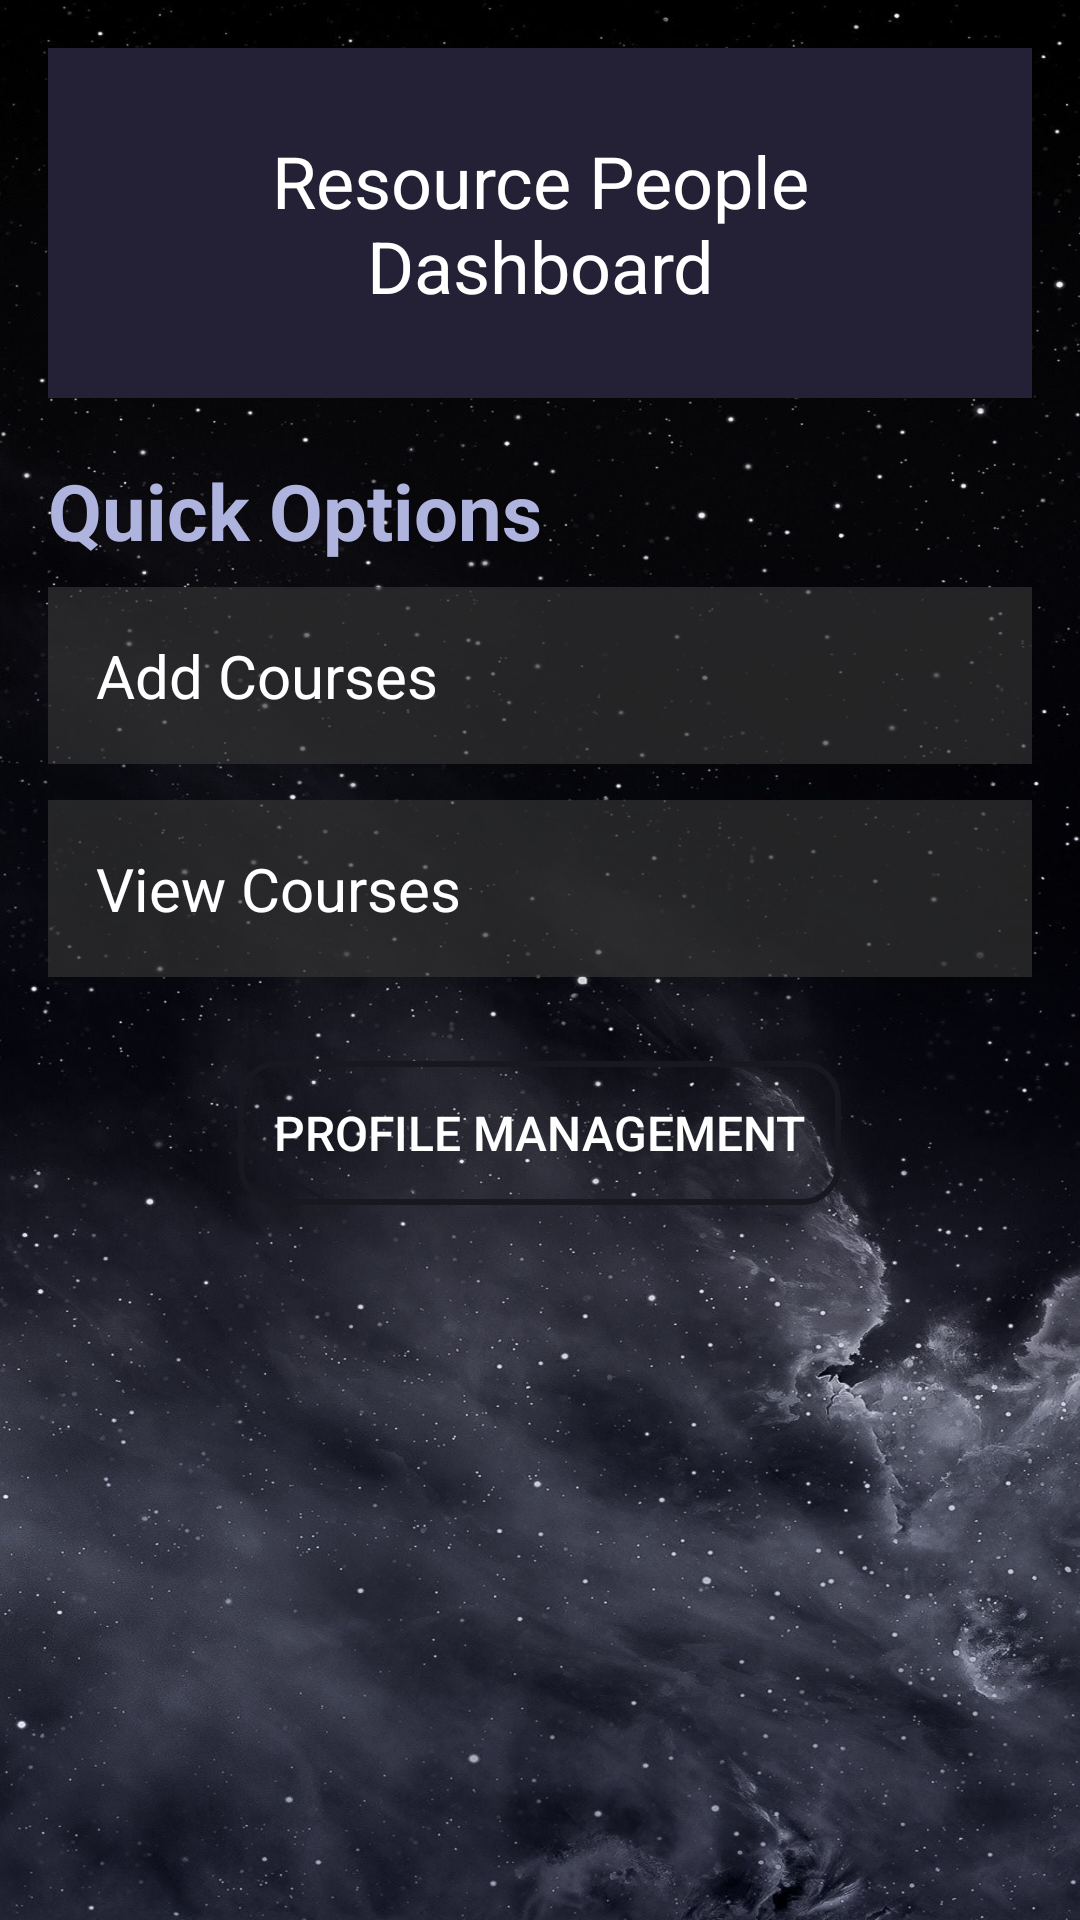

This screen was rendered from an Android layout file. Write that file and the resources it references.
<!-- AndroidManifest.xml: application theme Theme.SkillsExchangeMobileApp -->
<!-- res/layout/resource_people_home.xml -->
<?xml version="1.0" encoding="utf-8"?>
<LinearLayout
    xmlns:android="http://schemas.android.com/apk/res/android"
    android:layout_width="match_parent"
    android:layout_height="match_parent"
    android:orientation="vertical"
    android:background="@drawable/background_image"
    android:padding="16dp">

    
    <TextView
        android:id="@+id/headerTitle"
        android:layout_width="match_parent"
        android:layout_height="wrap_content"
        android:text="Resource People Dashboard"
        android:textSize="24sp"
        android:gravity="center"
        android:textColor="#FFFFFF"
        android:background="#242035"
        android:padding="28dp"
        android:layout_marginBottom="20dp" />

    
    <TextView
        android:layout_width="wrap_content"
        android:layout_height="wrap_content"
        android:text="Quick Options"
        android:textStyle="bold"
        android:textColor="#AFB4DF"
        android:textSize="26sp"
        android:layout_marginBottom="8dp" />

    
    <LinearLayout
        android:id="@+id/resourceManagementCard"
        android:layout_width="match_parent"
        android:layout_height="wrap_content"
        android:orientation="horizontal"
        android:background="#993A3A3A"
        android:padding="16dp"
        android:layout_marginBottom="12dp"
        android:elevation="4dp">

        <TextView
            android:layout_width="wrap_content"
            android:layout_height="wrap_content"
            android:text="Add Courses"
            android:textColor="#FFFFFF"
            android:textSize="20sp" />
    </LinearLayout>

    <LinearLayout
        android:id="@+id/viewCourseCard"
        android:layout_width="match_parent"
        android:layout_height="wrap_content"
        android:orientation="horizontal"
        android:background="#993A3A3A"
        android:padding="16dp"
        android:layout_marginBottom="12dp"
        android:elevation="4dp">

        <TextView
            android:layout_width="wrap_content"
            android:layout_height="wrap_content"
            android:text="View Courses"
            android:textColor="#FFFFFF"
            android:textSize="20sp" />
    </LinearLayout>

    
    <Button
        android:id="@+id/Re_profileManagementButton"
        android:layout_width="wrap_content"
        android:layout_height="wrap_content"
        android:layout_marginTop="16dp"
        android:background="@drawable/button_border"
        android:text="Profile Management"
        android:textColor="#FFFFFF"
        android:padding="12dp"
        android:textSize="16sp"
        android:layout_gravity="center" />
</LinearLayout>
<!-- resources referenced by this layout -->
<resources>
  <!-- drawable background_image: jpg bitmap (drawable, 235001 bytes) -->
  <!-- drawable button_border (drawable) -->
  <?xml version="1.0" encoding="utf-8"?>
  <selector xmlns:android="http://schemas.android.com/apk/res/android">
      <item>
          <ripple android:color="@color/background_same_color">
              <item>
                  <shape>
                      <solid android:color="@android:color/transparent" />
                      
                      <stroke android:width="2dp" android:color="@color/background_same_color" />
                      <corners android:radius="12dp" />
                  </shape>
              </item>
          </ripple>
      </item>
  </selector>
  <style name="Theme.SkillsExchangeMobileApp" parent="Base.Theme.SkillsExchangeMobileApp" />
  <color name="background_same_color">#171820</color>
  <style name="Base.Theme.SkillsExchangeMobileApp" parent="Theme.Material3.DayNight.NoActionBar">
          
          
      </style>
</resources>
